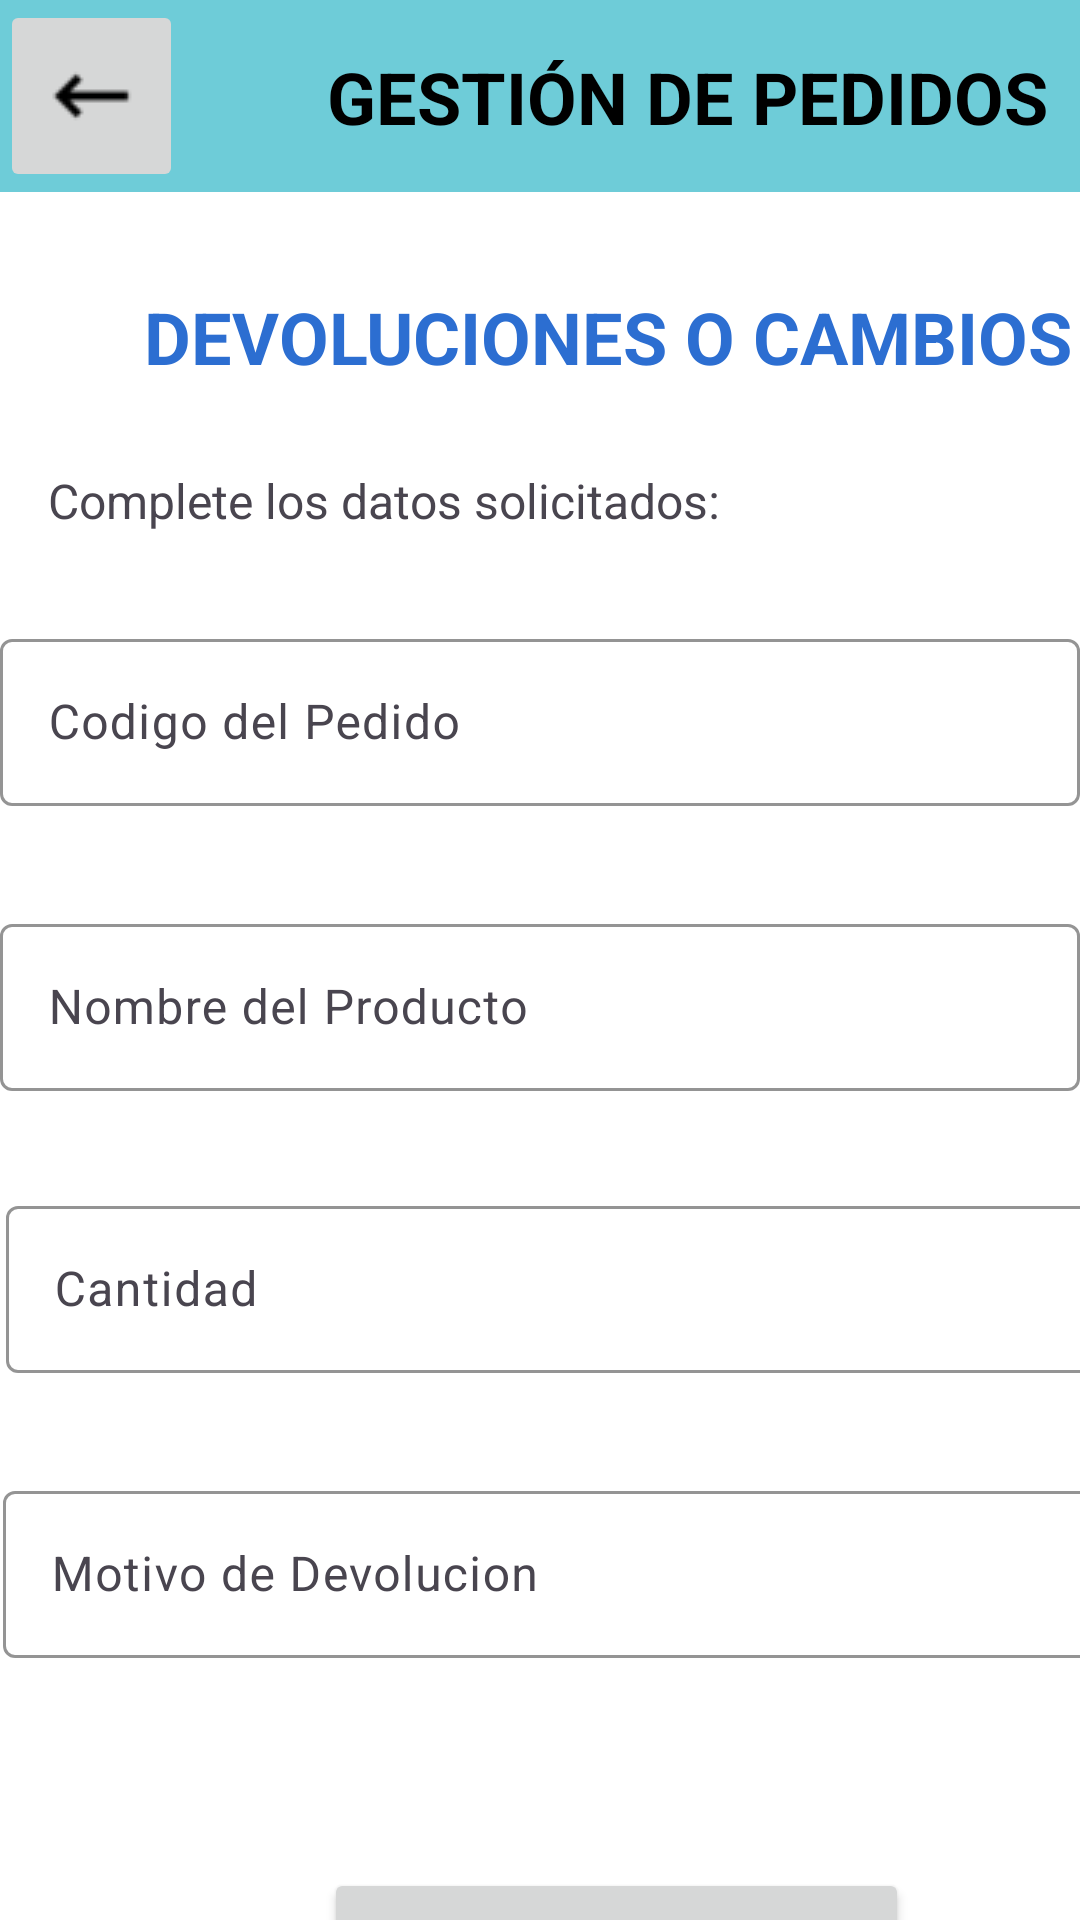

Produce the Android XML layout that renders to this screen, including the resource entries it uses.
<!-- AndroidManifest.xml: application theme Theme.YourRace -->
<!-- res/layout/activity_exchanges_devolution.xml -->
<?xml version="1.0" encoding="utf-8"?>
<androidx.constraintlayout.widget.ConstraintLayout xmlns:android="http://schemas.android.com/apk/res/android"
    xmlns:app="http://schemas.android.com/apk/res-auto"
    xmlns:tools="http://schemas.android.com/tools"
    android:id="@+id/main"
    android:layout_width="match_parent"
    android:layout_height="match_parent"
    android:background="#FFFFFF"
    tools:context=".Fragments.Pedidos.ExchangesDevolution">

    <androidx.appcompat.widget.Toolbar
        android:id="@+id/toolbar"
        android:layout_width="match_parent"
        android:layout_height="64dp"
        android:background="#B938B9CA"
        android:minHeight="?attr/actionBarSize"
        android:theme="?attr/actionBarTheme"
        app:layout_constraintStart_toStartOf="parent"
        app:layout_constraintTop_toTopOf="parent" />

    <ImageButton
        android:id="@+id/btnRegresar"
        android:layout_width="61dp"
        android:layout_height="64dp"
        app:layout_constraintStart_toStartOf="@+id/toolbar"
        app:layout_constraintTop_toTopOf="parent"
        app:srcCompat="@drawable/flecha_regreso" />

    <TextView
        android:id="@+id/textView8"
        android:layout_width="wrap_content"
        android:layout_height="wrap_content"
        android:layout_marginStart="48dp"
        android:layout_marginTop="16dp"
        android:text="GESTIÓN DE PEDIDOS"
        android:textColor="#000000"
        android:textSize="24sp"
        android:textStyle="bold"
        app:layout_constraintStart_toEndOf="@+id/btnRegresar"
        app:layout_constraintTop_toTopOf="@+id/toolbar" />

    <TextView
        android:id="@+id/textView11"
        android:layout_width="wrap_content"
        android:layout_height="wrap_content"
        android:layout_marginStart="16dp"
        android:layout_marginTop="92dp"
        android:text="Complete los datos solicitados:"
        android:textSize="16sp"
        app:layout_constraintStart_toStartOf="parent"
        app:layout_constraintTop_toBottomOf="@+id/toolbar" />

    <com.google.android.material.textfield.TextInputLayout
        android:id="@+id/textInputLayout"
        android:layout_width="match_parent"
        android:layout_height="wrap_content"
        android:layout_marginTop="30dp"
        app:boxStrokeColor="#2D4D9E"
        app:hintTextColor="#44CCC1"
        app:layout_constraintStart_toStartOf="parent"
        app:layout_constraintTop_toBottomOf="@+id/textView11">

        <com.google.android.material.textfield.TextInputEditText
            android:id="@+id/edtCodigo"
            android:layout_width="match_parent"
            android:layout_height="wrap_content"
            android:hint="Codigo del Pedido"
            android:textColor="#000000"
            android:textColorHint="#44CCC1" />
    </com.google.android.material.textfield.TextInputLayout>

    <com.google.android.material.textfield.TextInputLayout
        android:id="@+id/textInputLayout2"
        android:layout_width="match_parent"
        android:layout_height="wrap_content"
        android:layout_marginTop="34dp"
        app:boxStrokeColor="#2D4D9E"
        app:hintTextColor="#44CCC1"
        app:layout_constraintStart_toStartOf="parent"
        app:layout_constraintTop_toBottomOf="@+id/textInputLayout">

        <com.google.android.material.textfield.TextInputEditText
            android:id="@+id/edtNombre"
            android:layout_width="match_parent"
            android:layout_height="wrap_content"
            android:hint="Nombre del Producto"
            android:textColor="#000000" />
    </com.google.android.material.textfield.TextInputLayout>

    <com.google.android.material.textfield.TextInputLayout
        android:id="@+id/textInputLayout5"
        android:layout_width="409dp"
        android:layout_height="wrap_content"
        android:layout_marginStart="2dp"
        android:layout_marginTop="33dp"
        app:boxStrokeColor="#2D4D9E"
        app:layout_constraintStart_toStartOf="parent"
        app:layout_constraintTop_toBottomOf="@+id/textInputLayout2">

        <com.google.android.material.textfield.TextInputEditText
            android:id="@+id/edtCantidad"
            android:layout_width="match_parent"
            android:layout_height="wrap_content"
            android:hint="Cantidad"
            android:textColor="#000000"
            android:textColorHint="#44CCC1" />
    </com.google.android.material.textfield.TextInputLayout>

    <com.google.android.material.textfield.TextInputLayout
        android:id="@+id/textInputLayout6"
        android:layout_width="409dp"
        android:layout_height="wrap_content"
        android:layout_marginStart="1dp"
        android:layout_marginTop="34dp"
        app:boxStrokeColor="#2D4D9E"
        app:layout_constraintStart_toStartOf="parent"
        app:layout_constraintTop_toBottomOf="@+id/textInputLayout5">

        <com.google.android.material.textfield.TextInputEditText
            android:id="@+id/edtMotivo"
            android:layout_width="match_parent"
            android:layout_height="wrap_content"
            android:hint="Motivo de Devolucion"
            android:textColor="#000000"
            android:textColorHint="#44CCC1" />
    </com.google.android.material.textfield.TextInputLayout>

    <Button
        android:id="@+id/btnEnviarReclamo"
        android:layout_width="195dp"
        android:layout_height="48dp"
        android:layout_below="@id/textInputLayout6"
        android:layout_centerHorizontal="true"
        android:layout_marginStart="108dp"
        android:layout_marginTop="70dp"
        android:text="ENVIAR RECLAMO"
        android:textSize="14sp"
        android:textStyle="bold"
        app:layout_constraintStart_toStartOf="parent"
        app:layout_constraintTop_toBottomOf="@+id/textInputLayout6" />

    <TextView
        android:id="@+id/textView12"
        android:layout_width="wrap_content"
        android:layout_height="wrap_content"
        android:layout_marginStart="48dp"
        android:layout_marginTop="32dp"
        android:text="DEVOLUCIONES O CAMBIOS"
        android:textColor="#2C6ED1"
        android:textSize="24sp"
        android:textStyle="bold"
        app:layout_constraintStart_toStartOf="parent"
        app:layout_constraintTop_toBottomOf="@+id/toolbar" />

</androidx.constraintlayout.widget.ConstraintLayout>
<!-- resources referenced by this layout -->
<resources>
  <!-- drawable flecha_regreso: png bitmap (drawable, 795 bytes) -->
  <style name="Theme.YourRace" parent="Base.Theme.YourRace" />
  <style name="Base.Theme.YourRace" parent="Theme.Material3.DayNight.NoActionBar">
          
          
      </style>
</resources>
